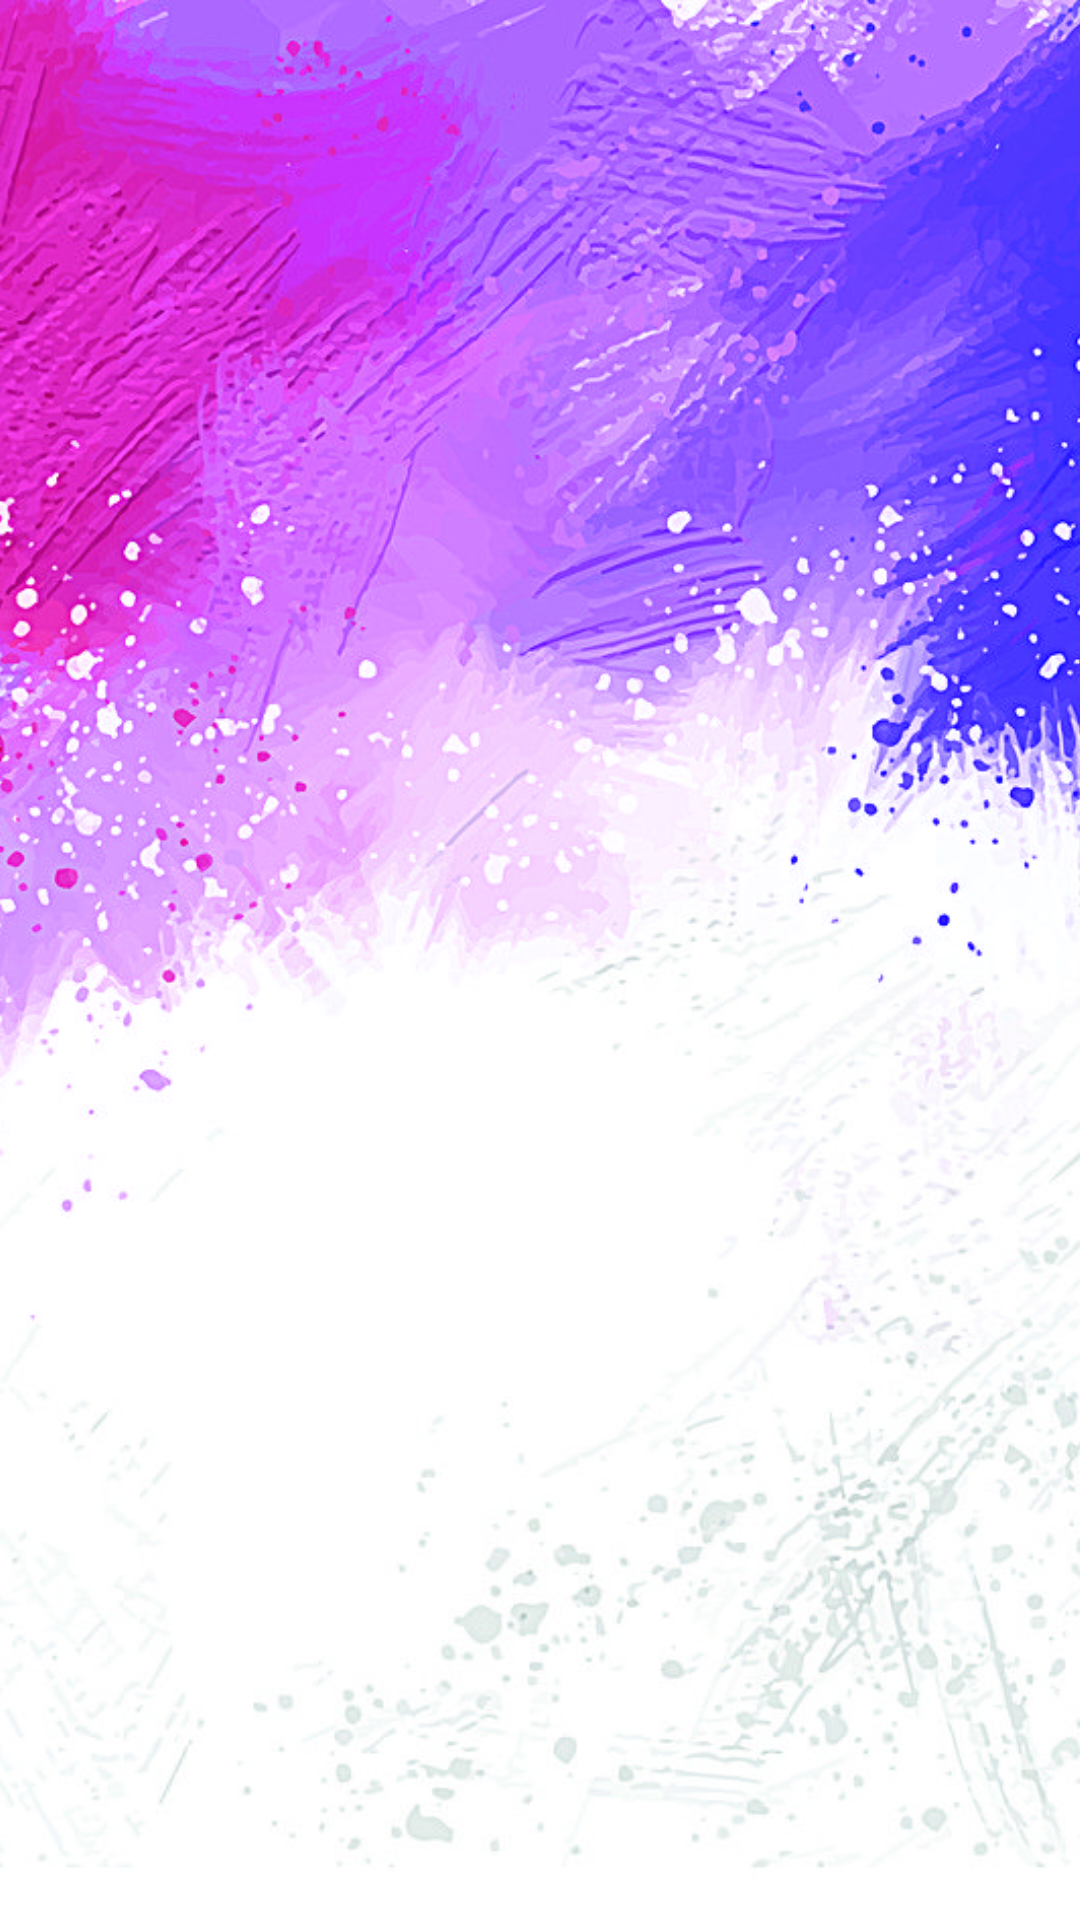

Android layout source for this screen:
<!-- AndroidManifest.xml: application theme Theme.PreferenceVoting -->
<!-- res/layout/activity_splash.xml -->
<?xml version="1.0" encoding="utf-8"?>
<LinearLayout xmlns:android="http://schemas.android.com/apk/res/android"
    android:orientation="vertical"
    android:layout_width="match_parent"
    android:layout_height="match_parent">
<ImageView
    android:layout_width="match_parent"
    android:layout_height="match_parent"
    android:src="@drawable/splash_background"
    android:scaleType="centerCrop"
    android:layout_margin="0dp"
    android:padding="0dp"
    />

</LinearLayout>
<!-- resources referenced by this layout -->
<resources>
  <!-- drawable splash_background: jpg bitmap (drawable, 204325 bytes) -->
  <style name="Theme.PreferenceVoting" parent="Base.Theme.PreferenceVoting" />
  <style name="Base.Theme.PreferenceVoting" parent="Theme.Material3.DayNight">
          
          
      </style>
</resources>
